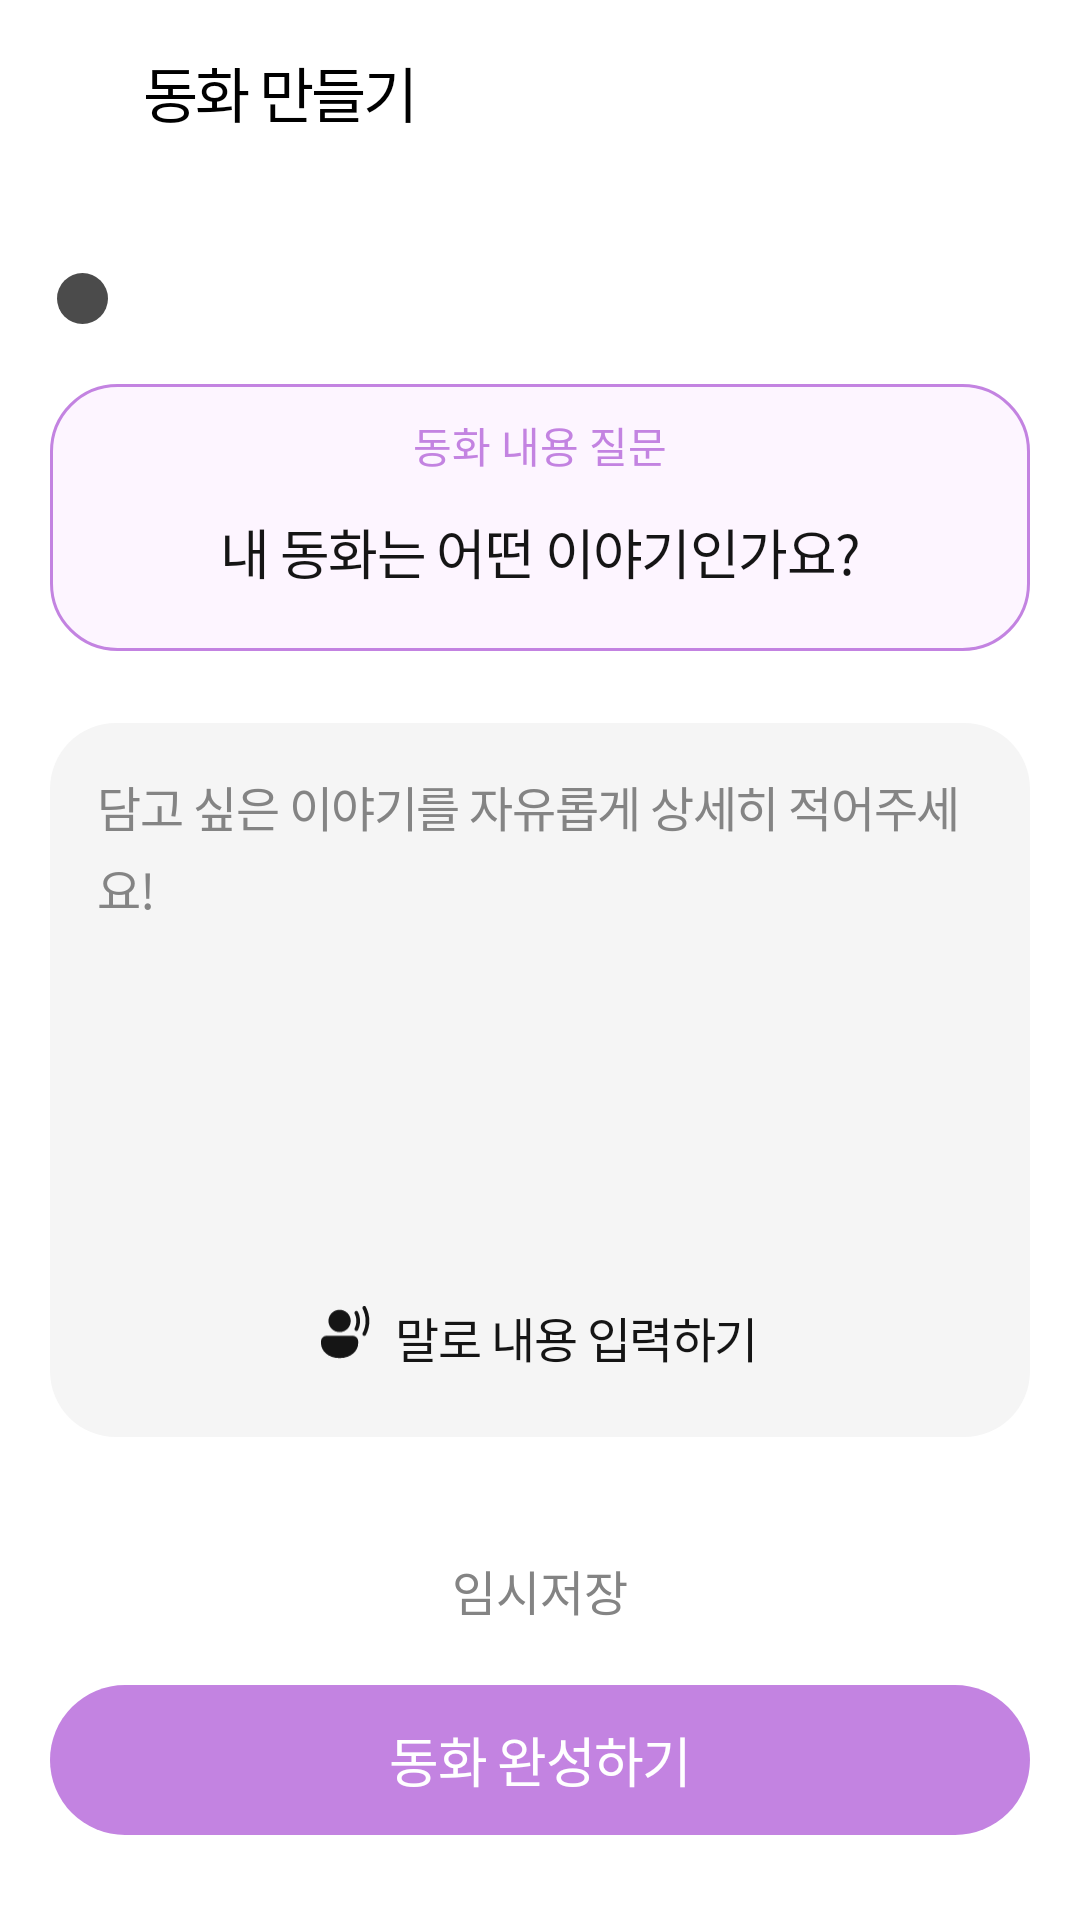

Write the Android layout XML for this screen, with the resource values it uses.
<!-- AndroidManifest.xml: application theme Theme.DualTales -->
<!-- res/layout/activity_simple_create.xml -->
<?xml version="1.0" encoding="utf-8"?>
<androidx.constraintlayout.widget.ConstraintLayout
    xmlns:android="http://schemas.android.com/apk/res/android"
    xmlns:app="http://schemas.android.com/apk/res-auto"
    android:layout_width="match_parent"
    android:layout_height="match_parent"
    android:background="@color/white">

    

    <androidx.constraintlayout.widget.Guideline
        android:id="@+id/guide_toolbar"
        android:layout_width="wrap_content"
        android:layout_height="wrap_content"
        android:orientation="horizontal"
        app:layout_constraintGuide_percent="0.054" />

    <androidx.constraintlayout.widget.Guideline
        android:id="@+id/guide_indicator"
        android:layout_width="wrap_content"
        android:layout_height="wrap_content"
        android:orientation="horizontal"
        app:layout_constraintGuide_percent="0.142" />

    <androidx.constraintlayout.widget.Guideline
        android:id="@+id/guide_content"
        android:layout_width="wrap_content"
        android:layout_height="wrap_content"
        android:orientation="horizontal"
        app:layout_constraintGuide_percent="0.200" />

    <androidx.constraintlayout.widget.Guideline
        android:id="@+id/guide_bottom"
        android:layout_width="wrap_content"
        android:layout_height="wrap_content"
        android:orientation="horizontal"
        app:layout_constraintGuide_percent="0.810" />

    

    <androidx.constraintlayout.widget.Guideline
        android:id="@+id/guide_left"
        android:layout_width="wrap_content"
        android:layout_height="wrap_content"
        android:orientation="vertical"
        app:layout_constraintGuide_percent="0.046" />

    <androidx.constraintlayout.widget.Guideline
        android:id="@+id/guide_right"
        android:layout_width="wrap_content"
        android:layout_height="wrap_content"
        android:orientation="vertical"
        app:layout_constraintGuide_percent="0.954" />

    
    <LinearLayout
        android:id="@+id/ll_toolbar"
        android:layout_width="match_parent"
        android:layout_height="60dp"
        android:orientation="horizontal"
        android:gravity="center_vertical"
        android:padding="16dp"
        android:background="@color/white"
        app:layout_constraintTop_toTopOf="parent"
        app:layout_constraintStart_toStartOf="parent">

        <ImageView
            android:id="@+id/iv_back"
            android:layout_width="12dp"
            android:layout_height="24dp"
            android:src="@drawable/ic_back"
            android:tint="#000000"
            android:scaleType="fitCenter"
            android:contentDescription="뒤로 가기" />

        <TextView
            android:layout_width="wrap_content"
            android:layout_height="wrap_content"
            android:text="동화 만들기"
            android:textColor="#000000"
            android:fontFamily="@font/pretendard_bold"
            android:textSize="20sp"
            android:lineSpacingExtra="8sp"
            android:letterSpacing="-0.05"
            android:layout_marginStart="20dp" />

    </LinearLayout>

    
    <LinearLayout
        android:id="@+id/ll_indicator"
        android:layout_width="wrap_content"
        android:layout_height="17dp"
        android:orientation="horizontal"
        app:layout_constraintTop_toBottomOf="@id/guide_indicator"
        app:layout_constraintStart_toStartOf="parent"
        android:layout_marginStart="19dp">

        <ImageView
            android:layout_width="17dp"
            android:layout_height="17dp"
            android:src="@drawable/ic_step_active"
            android:contentDescription="@null" />

    </LinearLayout>

    
    <LinearLayout
        android:id="@+id/ll_content"
        android:layout_width="0dp"
        android:layout_height="wrap_content"
        android:orientation="vertical"
        app:layout_constraintTop_toBottomOf="@id/guide_content"
        app:layout_constraintStart_toEndOf="@id/guide_left"
        app:layout_constraintEnd_toStartOf="@id/guide_right">

        
        <LinearLayout
            android:id="@+id/ll_question"
            android:layout_width="match_parent"
            android:layout_height="wrap_content"
            android:orientation="vertical"
            android:background="@drawable/bg_question_purple"
            android:paddingTop="10dp"
            android:paddingBottom="20dp"
            android:paddingStart="20dp"
            android:paddingEnd="20dp"
            android:gravity="center">

            <TextView
                android:id="@+id/tv_question_label"
                android:layout_width="match_parent"
                android:layout_height="wrap_content"
                android:text="동화 내용 질문"
                android:textColor="@color/main_purple"
                android:fontFamily="@font/pretendard_semibold"
                android:textSize="14sp"
                android:gravity="center" />

            <TextView
                android:id="@+id/tv_question_text"
                android:layout_width="match_parent"
                android:layout_height="wrap_content"
                android:text="내 동화는 어떤 이야기인가요?"
                android:textColor="#151515"
                android:fontFamily="@font/pretendard_semibold"
                android:textSize="18sp"
                android:lineSpacingExtra="4sp"
                android:letterSpacing="-0.03"
                android:gravity="center"
                android:layout_marginTop="12dp" />

        </LinearLayout>

        
        <LinearLayout
            android:id="@+id/ll_answer"
            android:layout_width="match_parent"
            android:layout_height="238dp"
            android:orientation="vertical"
            android:background="@drawable/bg_answer_card"
            android:padding="16dp"
            android:layout_marginTop="24dp">

            <EditText
                android:id="@+id/et_answer"
                android:layout_width="match_parent"
                android:layout_height="0dp"
                android:layout_weight="1"
                android:background="@null"
                android:hint="담고 싶은 이야기를 자유롭게 상세히 적어주세요!"
                android:textColorHint="@color/gray06"
                android:fontFamily="@font/pretendard_medium"
                android:textSize="16sp"
                android:lineSpacingExtra="4sp"
                android:letterSpacing="-0.03"
                android:gravity="top"
                android:inputType="textMultiLine" />

            <LinearLayout
                android:id="@+id/btn_voice"
                android:layout_width="231dp"
                android:layout_height="37dp"
                android:orientation="horizontal"
                android:background="@drawable/bg_voice_button"
                android:gravity="center"
                android:paddingTop="8dp"
                android:paddingBottom="8dp"
                android:layout_gravity="center_horizontal"
                android:clickable="true"
                android:focusable="true">

                <ImageView
                    android:layout_width="17dp"
                    android:layout_height="18dp"
                    android:src="@drawable/ic_mic"
                    android:tint="#151515"
                    android:scaleType="fitCenter"
                    android:contentDescription="음성 입력" />

                <TextView
                    android:layout_width="wrap_content"
                    android:layout_height="wrap_content"
                    android:text="말로 내용 입력하기"
                    android:fontFamily="@font/pretendard_medium"
                    android:textSize="16sp"
                    android:lineSpacingExtra="4sp"
                    android:letterSpacing="-0.03"
                    android:textColor="#151515"
                    android:layout_marginStart="8dp" />

            </LinearLayout>

        </LinearLayout>

    </LinearLayout>

    
    <LinearLayout
        android:id="@+id/ll_bottom"
        android:layout_width="0dp"
        android:layout_height="wrap_content"
        android:orientation="vertical"
        app:layout_constraintTop_toBottomOf="@id/guide_bottom"
        app:layout_constraintStart_toEndOf="@id/guide_left"
        app:layout_constraintEnd_toStartOf="@id/guide_right">

        <TextView
            android:id="@+id/tv_temp_save"
            android:layout_width="match_parent"
            android:layout_height="wrap_content"
            android:text="임시저장"
            android:gravity="center"
            android:textColor="#848484"
            android:fontFamily="@font/pretendard_medium"
            android:textSize="16sp" />

        <androidx.appcompat.widget.AppCompatButton
            android:id="@+id/btn_next"
            android:layout_width="match_parent"
            android:layout_height="50dp"
            android:text="동화 완성하기"
            android:background="@drawable/bg_button_purple"
            android:textColor="#FFFFFF"
            android:fontFamily="@font/pretendard_semibold"
            android:textSize="18sp"
            android:lineSpacingExtra="4sp"
            android:letterSpacing="-0.03"
            android:textAllCaps="false"
            android:stateListAnimator="@null"
            android:layout_marginTop="20dp" />

    </LinearLayout>

</androidx.constraintlayout.widget.ConstraintLayout>
<!-- resources referenced by this layout -->
<resources>
  <color name="gray06">#848484</color>
  <color name="main_purple">#C383E1</color>
  <color name="white">#FFFFFF</color>
  <!-- drawable bg_answer_card (drawable) -->
  <?xml version="1.0" encoding="utf-8"?>
  <shape xmlns:android="http://schemas.android.com/apk/res/android"
      android:shape="rectangle">
      <corners android:radius="22dp" />
      <solid android:color="@color/gray01" />
  </shape>
  <!-- drawable bg_button_purple (drawable) -->
  <?xml version="1.0" encoding="utf-8"?>
  <shape xmlns:android="http://schemas.android.com/apk/res/android"
      android:shape="rectangle">
      <corners android:radius="30dp" />
      <solid android:color="@color/main_purple" />
  </shape>
  <!-- drawable bg_question_purple (drawable) -->
  <?xml version="1.0" encoding="utf-8"?>
  <shape xmlns:android="http://schemas.android.com/apk/res/android"
      android:shape="rectangle">
      <corners android:radius="22dp" />
      <solid android:color="#FDF5FF" />
      <stroke
          android:width="1dp"
          android:color="@color/main_purple" />
  </shape>
  <!-- drawable ic_mic: vector/xml drawable (drawable, 2310 chars, omitted) -->
  <!-- drawable ic_step_active (drawable) -->
  <?xml version="1.0" encoding="utf-8"?>
  <shape xmlns:android="http://schemas.android.com/apk/res/android"
      android:shape="oval">
      <solid android:color="@color/gray08" />
      <size
          android:width="17dp"
          android:height="17dp" />
  </shape>
  <style name="Theme.DualTales" parent="Base.Theme.DualTales" />
  <color name="gray01">#F5F5F5</color>
  <color name="gray08">#4B4B4B</color>
  <style name="Base.Theme.DualTales" parent="Theme.Material3.DayNight.NoActionBar">
          
          
      </style>
</resources>
